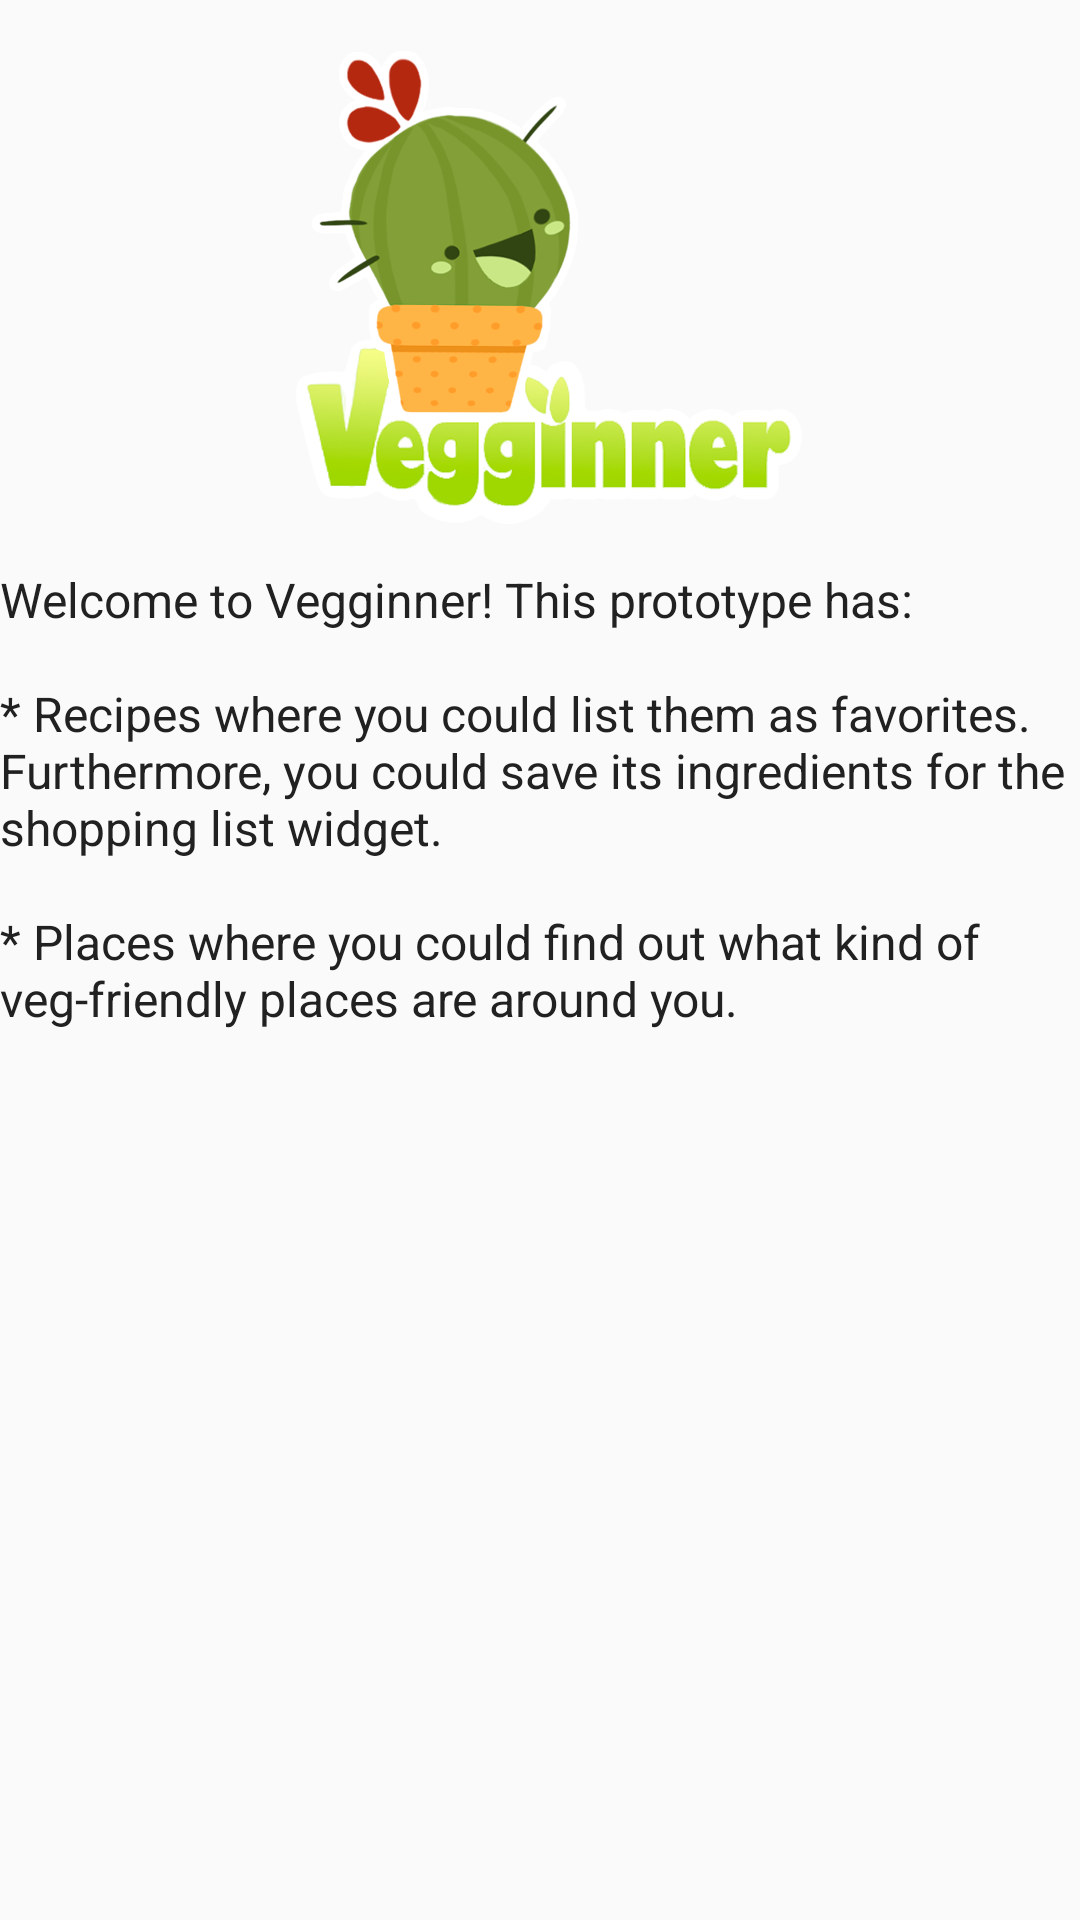

Produce the Android XML layout that renders to this screen, including the resource entries it uses.
<!-- AndroidManifest.xml: application theme AppTheme -->
<!-- res/layout/fragment_beginning.xml -->
<?xml version="1.0" encoding="utf-8"?>
<android.support.constraint.ConstraintLayout xmlns:android="http://schemas.android.com/apk/res/android"
    xmlns:app="http://schemas.android.com/apk/res-auto"
    android:layout_width="match_parent"
    android:layout_height="match_parent"
    android:layout_margin="@dimen/default_margin">

    <ImageView
        android:id="@+id/iv_vegginner_logo"
        android:layout_width="wrap_content"
        app:layout_constraintEnd_toEndOf="parent"
        app:layout_constraintLeft_toLeftOf="parent"
        app:layout_constraintRight_toRightOf="parent"
        app:layout_constraintStart_toStartOf="parent"
        app:layout_constraintTop_toTopOf="parent"
        android:layout_height="wrap_content"
        android:src="@drawable/vegginner_with_text"
        android:contentDescription="@string/app_logo" />

    <TextView
        android:id="@+id/tv_main_description"
        android:layout_width="wrap_content"
        android:scrollbars="vertical"
        android:layout_height="@dimen/zero"
        android:textColor="@color/colorPrimaryText"
        android:textSize="@dimen/importantText"
        app:layout_constraintEnd_toEndOf="parent"
        app:layout_constraintLeft_toLeftOf="parent"
        app:layout_constraintRight_toRightOf="parent"
        app:layout_constraintStart_toStartOf="parent"
        app:layout_constraintBottom_toBottomOf="parent"
        app:layout_constraintTop_toBottomOf="@+id/iv_vegginner_logo"
        android:text="@string/welcome" />


</android.support.constraint.ConstraintLayout>
<!-- resources referenced by this layout -->
<resources>
  <color name="colorPrimaryText">#212121</color>
  <dimen name="default_margin">12dp</dimen>
  <dimen name="importantText">16sp</dimen>
  <dimen name="zero">0dp</dimen>
  <!-- drawable vegginner_with_text: png bitmap (drawable-nodpi, 90920 bytes) -->
  <string name="app_logo">App logo</string>
  <string name="welcome">Welcome to Vegginner! This prototype has:\n\n* Recipes where you could list them as favorites. Furthermore, you could save its ingredients for the shopping list widget.\n\n* Places where you could find out what kind of veg-friendly places are around you.
  
  </string>
  <style name="AppTheme" parent="Theme.AppCompat.Light.DarkActionBar">
          
          <item name="colorPrimary">@color/colorPrimary</item>
          <item name="colorPrimaryDark">@color/colorPrimaryDark</item>
          <item name="colorAccent">@color/colorAccent</item>
      </style>
  <color name="colorPrimary">#4caf50</color>
  <color name="colorPrimaryDark">#388e3c</color>
  <color name="colorAccent">#8bc34a</color>
</resources>
